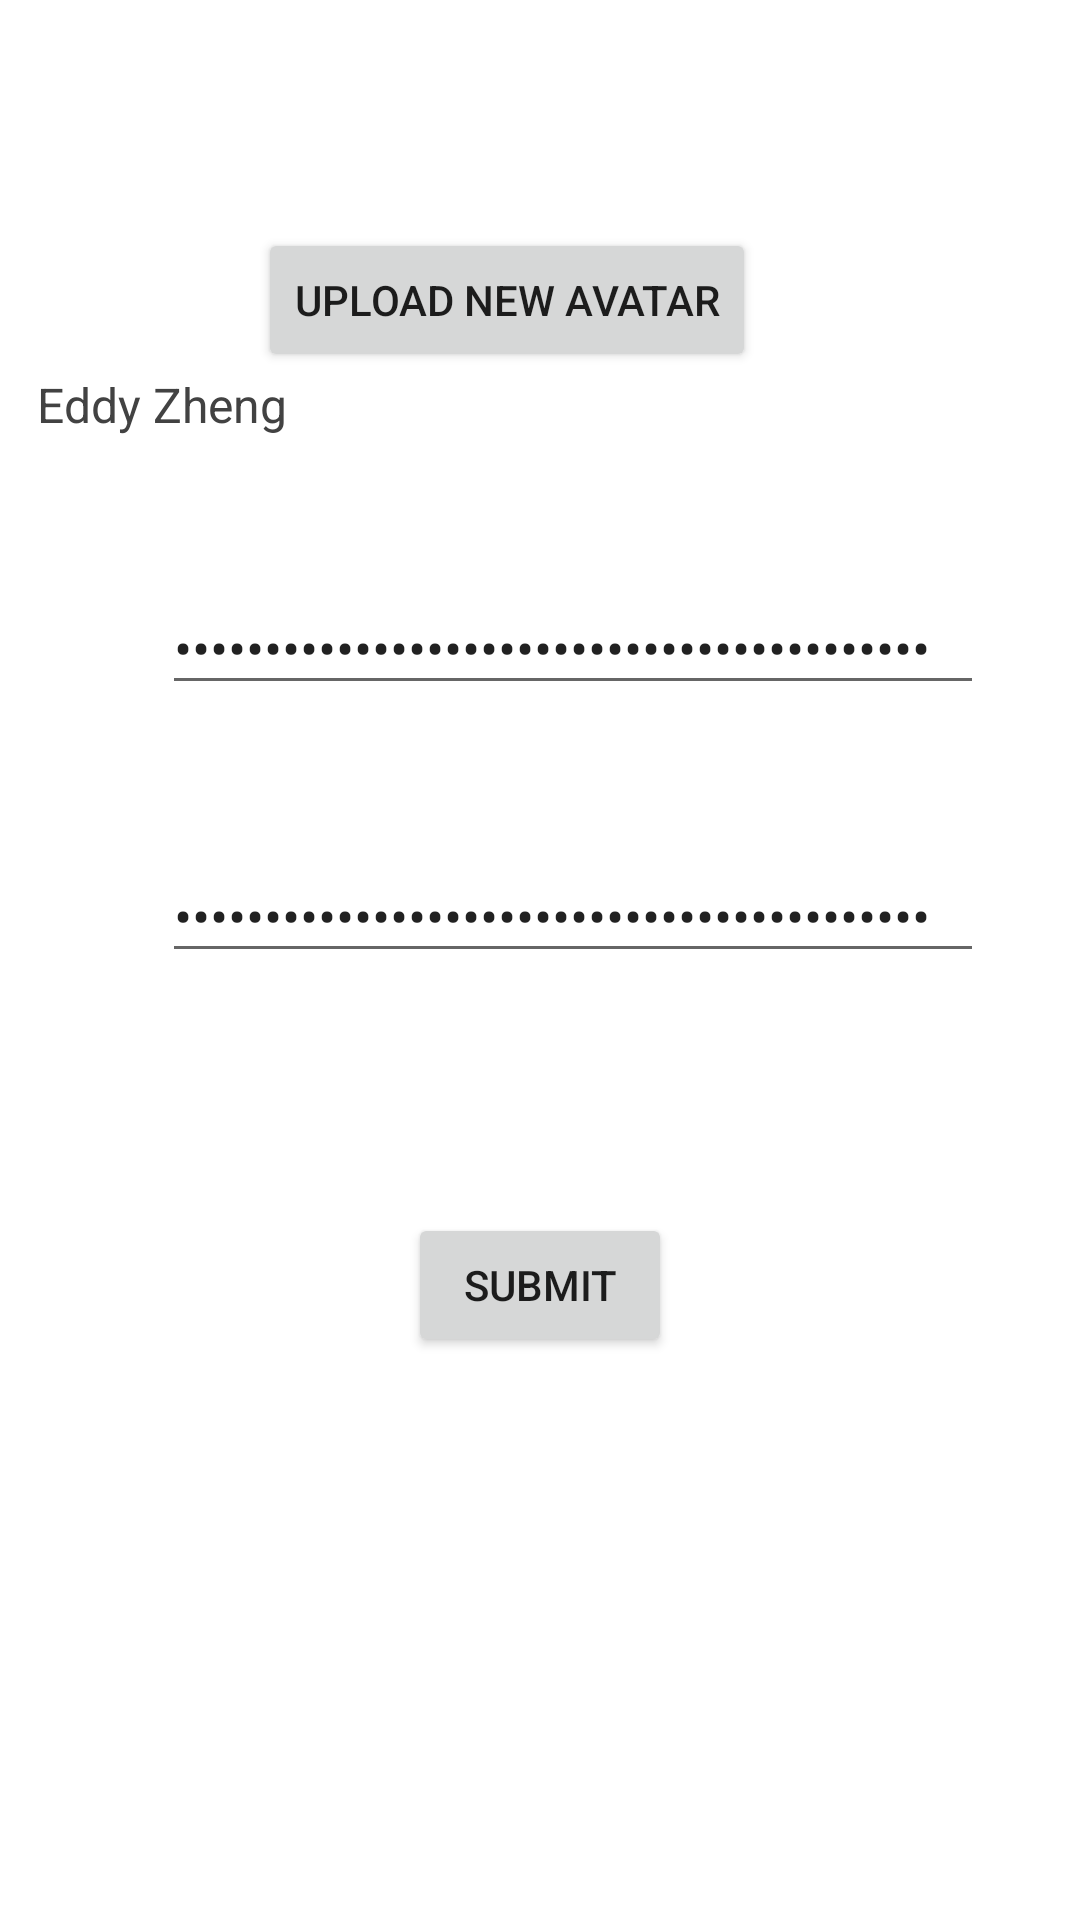

Here is an Android app screen rendered from its layout file. Give the layout XML and the strings, colors and styles it references.
<!-- AndroidManifest.xml: application theme Theme.ARGreeting -->
<!-- res/layout/activity_profile.xml -->
<?xml version="1.0" encoding="utf-8"?>
<layout>
    <data>
        <variable
            name="viewModel"
            type="com.example.argreeting.activity.profile.ProfileViewModel" />
        <variable
            name="activityProxy"
            type="com.example.argreeting.activity.profile.ProfileActivity" />
    </data>
    <androidx.constraintlayout.widget.ConstraintLayout xmlns:android="http://schemas.android.com/apk/res/android"
        xmlns:app="http://schemas.android.com/apk/res-auto"
        xmlns:tools="http://schemas.android.com/tools"
        android:layout_width="match_parent"
        android:layout_height="match_parent"
        tools:context=".activity.profile.ProfileActivity">

        <ImageView
            android:id="@+id/imgProfileAvatar"
            android:layout_width="wrap_content"
            android:layout_height="wrap_content"
            android:layout_marginTop="100dp"
            android:src="@mipmap/ic_launcher_round"
            app:layout_constraintEnd_toEndOf="parent"
            app:layout_constraintHorizontal_bias="0.15"
            app:layout_constraintStart_toStartOf="parent"
            app:layout_constraintTop_toTopOf="parent"
            tools:srcCompat="@tools:sample/avatars" />

        <EditText
            android:id="@+id/edtProfilePassword"
            android:layout_width="match_parent"
            android:layout_height="wrap_content"
            android:layout_marginStart="54dp"
            android:layout_marginTop="48dp"
            android:layout_marginEnd="32dp"
            android:ems="10"
            android:hint="@string/profile_enter_password"
            android:text="@={viewModel.profileUser.profilePassword1}"
            android:inputType="textPassword"
            app:layout_constraintEnd_toEndOf="parent"
            app:layout_constraintStart_toEndOf="@+id/imgProfileLock"
            app:layout_constraintTop_toBottomOf="@+id/txtProfileUsername" />

        <EditText
            android:id="@+id/edtProfilePassword2"
            android:layout_width="match_parent"
            android:layout_height="wrap_content"
            android:layout_marginStart="54dp"
            android:layout_marginTop="48dp"
            android:layout_marginEnd="32dp"
            android:ems="10"
            android:hint="@string/profile_renter_password"
            android:text="@={viewModel.profileUser.profilePassword2}"
            android:inputType="textPassword"
            app:layout_constraintEnd_toEndOf="parent"
            app:layout_constraintStart_toEndOf="@+id/imgProfileLock2"
            app:layout_constraintTop_toBottomOf="@+id/edtProfilePassword" />

        <TextView
            android:id="@+id/txtProfileUsername"
            android:layout_width="wrap_content"
            android:layout_height="wrap_content"
            android:layout_marginTop="24dp"
            android:text="Eddy Zheng"
            android:textColor="@color/cardview_dark_background"
            android:textSize="16sp"
            app:layout_constraintEnd_toEndOf="@+id/imgProfileAvatar"
            app:layout_constraintStart_toStartOf="@+id/imgProfileAvatar"
            app:layout_constraintTop_toBottomOf="@+id/imgProfileAvatar" />

        <ImageView
            android:id="@+id/imgProfileLock"
            android:layout_width="wrap_content"
            android:layout_height="wrap_content"
            android:layout_marginStart="24dp"
            app:layout_constraintBottom_toBottomOf="@+id/edtProfilePassword"
            app:layout_constraintStart_toStartOf="parent"
            app:layout_constraintTop_toTopOf="@+id/edtProfilePassword"
            app:srcCompat="@drawable/ic_baseline_lock_24" />

        <ImageView
            android:id="@+id/imgProfileLock2"
            android:layout_width="wrap_content"
            android:layout_height="wrap_content"
            android:layout_marginStart="24dp"
            app:layout_constraintBottom_toBottomOf="@+id/edtProfilePassword2"
            app:layout_constraintStart_toStartOf="parent"
            app:layout_constraintTop_toTopOf="@+id/edtProfilePassword2"
            app:srcCompat="@drawable/ic_baseline_lock_24" />

        <Button
            android:id="@+id/btnProfileSubmit"
            android:layout_width="wrap_content"
            android:layout_height="wrap_content"
            android:layout_marginTop="80dp"
            android:text="submit"
            app:layout_constraintEnd_toEndOf="parent"
            app:layout_constraintStart_toStartOf="parent"
            app:layout_constraintTop_toBottomOf="@+id/edtProfilePassword2" />

        <Button
            android:id="@+id/btnProfileAvatar"
            android:layout_width="wrap_content"
            android:layout_height="wrap_content"
            android:layout_marginStart="32dp"
            android:text="upload new avatar"
            app:layout_constraintBottom_toBottomOf="@+id/imgProfileAvatar"
            app:layout_constraintStart_toEndOf="@+id/imgProfileAvatar"
            app:layout_constraintTop_toTopOf="@+id/imgProfileAvatar" />

        <TextView
            android:id="@+id/txtProfileWarning"
            android:layout_width="wrap_content"
            android:layout_height="wrap_content"
            android:layout_marginBottom="8dp"
            android:text="@string/error_failed_to_upload"
            android:textColor="@android:color/holo_red_light"
            android:visibility="gone"
            app:layout_constraintBottom_toTopOf="@+id/btnProfileSubmit"
            app:layout_constraintEnd_toEndOf="@+id/btnProfileSubmit"
            app:layout_constraintStart_toStartOf="@+id/btnProfileSubmit" />
    </androidx.constraintlayout.widget.ConstraintLayout>
</layout>
<!-- resources referenced by this layout -->
<resources>
  <string name="error_failed_to_upload">Failed to upload the image</string>
  <string name="profile_enter_password">Enter your new password</string>
  <string name="profile_renter_password">Re-enter your new password</string>
  <style name="Theme.ARGreeting" parent="Theme.MaterialComponents.DayNight.DarkActionBar">
          
          <item name="colorPrimary">@color/purple_500</item>
          <item name="colorPrimaryVariant">@color/purple_700</item>
          <item name="colorOnPrimary">@color/white</item>
          
          <item name="colorSecondary">@color/teal_200</item>
          <item name="colorSecondaryVariant">@color/teal_700</item>
          <item name="colorOnSecondary">@color/black</item>
          
          <item name="android:statusBarColor" tools:targetApi="l">?attr/colorPrimaryVariant</item>
          
      </style>
  <!-- not gathered from this repository: default colours our renderer supplied (Android Studio template values) -->
  <color name="purple_500">#FF6200EE</color>
  <color name="purple_700">#FF3700B3</color>
  <color name="teal_200">#FF03DAC5</color>
  <color name="teal_700">#FF018786</color>
  <color name="black">#FF000000</color>
  <color name="white">#FFFFFFFF</color>
</resources>
